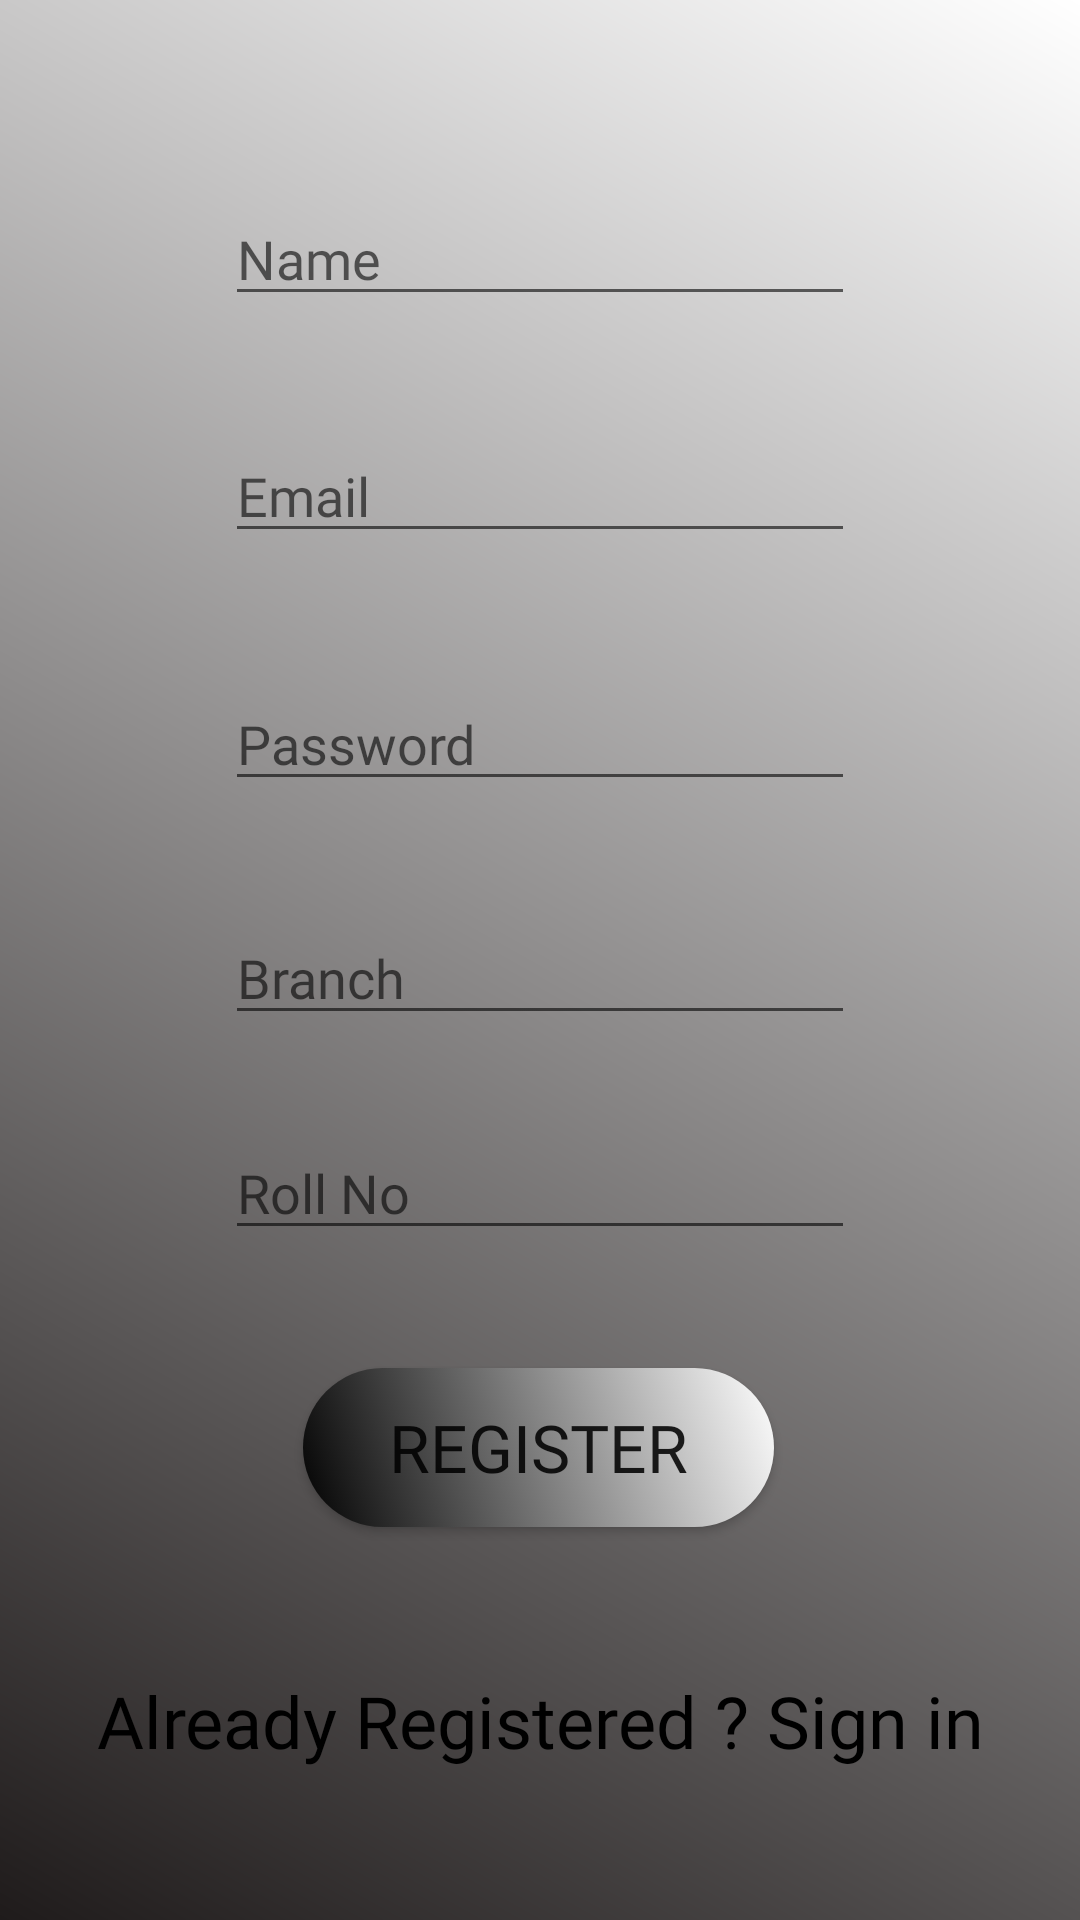

Here is an Android app screen rendered from its layout file. Give the layout XML and the strings, colors and styles it references.
<!-- AndroidManifest.xml: application theme Theme.AppCompat.Light.DarkActionBar -->
<!-- res/layout/register_activity.xml -->
<?xml version="1.0" encoding="utf-8"?>
<androidx.constraintlayout.widget.ConstraintLayout xmlns:android="http://schemas.android.com/apk/res/android"
    xmlns:app="http://schemas.android.com/apk/res-auto"
    xmlns:tools="http://schemas.android.com/tools"
    android:layout_width="match_parent"
    android:layout_height="match_parent"
    android:background="@drawable/content_style"
    tools:context=".register_activity">

    <EditText
        android:id="@+id/etUserName"
        android:layout_width="wrap_content"
        android:layout_height="wrap_content"
        android:ems="10"
        android:hint="Name"
        android:fontFamily="@font/galindo"
        android:inputType="textPersonName"
        app:layout_constraintBottom_toBottomOf="parent"
        app:layout_constraintEnd_toEndOf="parent"
        app:layout_constraintStart_toStartOf="parent"
        app:layout_constraintTop_toTopOf="parent"
        app:layout_constraintVertical_bias="0.107" />

    <EditText
        android:id="@+id/etUserMail"
        android:layout_width="wrap_content"
        android:layout_height="wrap_content"
        android:ems="10"
        android:hint="Email"
        android:fontFamily="@font/galindo"
        android:inputType="textEmailAddress"
        app:layout_constraintBottom_toBottomOf="parent"
        app:layout_constraintEnd_toEndOf="parent"
        app:layout_constraintStart_toStartOf="parent"
        app:layout_constraintTop_toBottomOf="@+id/etUserName"
        app:layout_constraintVertical_bias="0.077" />

    <EditText
        android:id="@+id/etUserPassword"
        android:layout_width="wrap_content"
        android:layout_height="wrap_content"
        android:ems="10"
        android:hint="Password"
        android:fontFamily="@font/galindo"
        android:inputType="textPassword"
        app:layout_constraintBottom_toBottomOf="parent"
        app:layout_constraintEnd_toEndOf="parent"
        app:layout_constraintStart_toStartOf="parent"
        app:layout_constraintTop_toBottomOf="@+id/etUserMail"
        app:layout_constraintVertical_bias="0.1" />

    <EditText
        android:id="@+id/etUserRollNo"
        android:layout_width="wrap_content"
        android:layout_height="wrap_content"
        android:ems="10"
        android:hint="Roll No"
        android:fontFamily="@font/galindo"
        android:inputType="text"
        app:layout_constraintBottom_toBottomOf="parent"
        app:layout_constraintEnd_toEndOf="parent"
        app:layout_constraintStart_toStartOf="parent"
        app:layout_constraintTop_toBottomOf="@+id/etUserPassword"
        app:layout_constraintVertical_bias="0.329" />

    <Button
        android:id="@+id/btnRegister"
        android:layout_width="157dp"
        android:layout_height="53dp"
        android:background="@drawable/quiz_button"
        android:text="Register"
        android:fontFamily="@font/galindo"
        android:textSize="22sp"
        app:layout_constraintBottom_toBottomOf="parent"
        app:layout_constraintEnd_toEndOf="parent"
        app:layout_constraintHorizontal_bias="0.498"
        app:layout_constraintStart_toStartOf="parent"
        app:layout_constraintTop_toBottomOf="@+id/etUserRollNo"
        app:layout_constraintVertical_bias="0.233" />

    <TextView
        android:id="@+id/tvUserLogin"
        android:layout_width="wrap_content"
        android:layout_height="45dp"
        android:text="Already Registered ? Sign in"
        android:textColor="#000000"
        android:textSize="24sp"
        android:fontFamily="@font/galindo"
        app:layout_constraintBottom_toBottomOf="parent"
        app:layout_constraintEnd_toEndOf="parent"
        app:layout_constraintStart_toStartOf="parent"
        app:layout_constraintTop_toBottomOf="@+id/btnRegister"
        app:layout_constraintVertical_bias="0.574" />

    <EditText
        android:id="@+id/etBranch"
        android:layout_width="wrap_content"
        android:layout_height="wrap_content"
        android:ems="10"
        android:hint="Branch"
        android:fontFamily="@font/galindo"
        android:inputType="textPersonName"
        app:layout_constraintBottom_toBottomOf="parent"
        app:layout_constraintEnd_toEndOf="parent"
        app:layout_constraintStart_toStartOf="parent"
        app:layout_constraintTop_toBottomOf="@+id/etUserPassword"
        app:layout_constraintVertical_bias="0.111" />

</androidx.constraintlayout.widget.ConstraintLayout>
<!-- resources referenced by this layout -->
<resources>
  <!-- drawable content_style (drawable) -->
  <?xml version="1.0" encoding="utf-8"?>
  <shape android:shape="rectangle" xmlns:android="http://schemas.android.com/apk/res/android">
      <padding android:bottom="2dp"/>
      <gradient android:angle="45" android:startColor="#1f1b1b" android:endColor="#ffffff"/>
  </shape>
  <!-- drawable quiz_button (drawable) -->
  <?xml version="1.0" encoding="utf-8"?>
  <selector xmlns:android="http://schemas.android.com/apk/res/android">
      <item
          android:drawable="@drawable/quizbutton_style"
          android:state_pressed="true"/>
      <item
          android:drawable="@drawable/quizbutton_design"/>
  </selector>
  <!-- drawable quizbutton_style (drawable) -->
  <?xml version="1.0" encoding="utf-8"?>
  <shape android:shape="rectangle" xmlns:android="http://schemas.android.com/apk/res/android">
      <corners android:radius="1000dp"/>
      <padding android:bottom="10dp" android:left="10dp" android:right="10dp" android:top="10dp"/>
      <gradient android:angle="45"
          android:startColor="#ffffff"
          android:endColor="#000000"/>
  </shape>
  <!-- drawable quizbutton_design (drawable) -->
  <?xml version="1.0" encoding="utf-8"?>
  <shape xmlns:android="http://schemas.android.com/apk/res/android">
      <corners android:radius="1000sp"/>
      <padding android:bottom="10dp" android:left="10dp" android:right="10dp" android:top="10dp"/>
      <gradient android:angle="45"
          android:startColor="#000000"
          android:endColor="#ffffff"/>
  </shape>
</resources>
